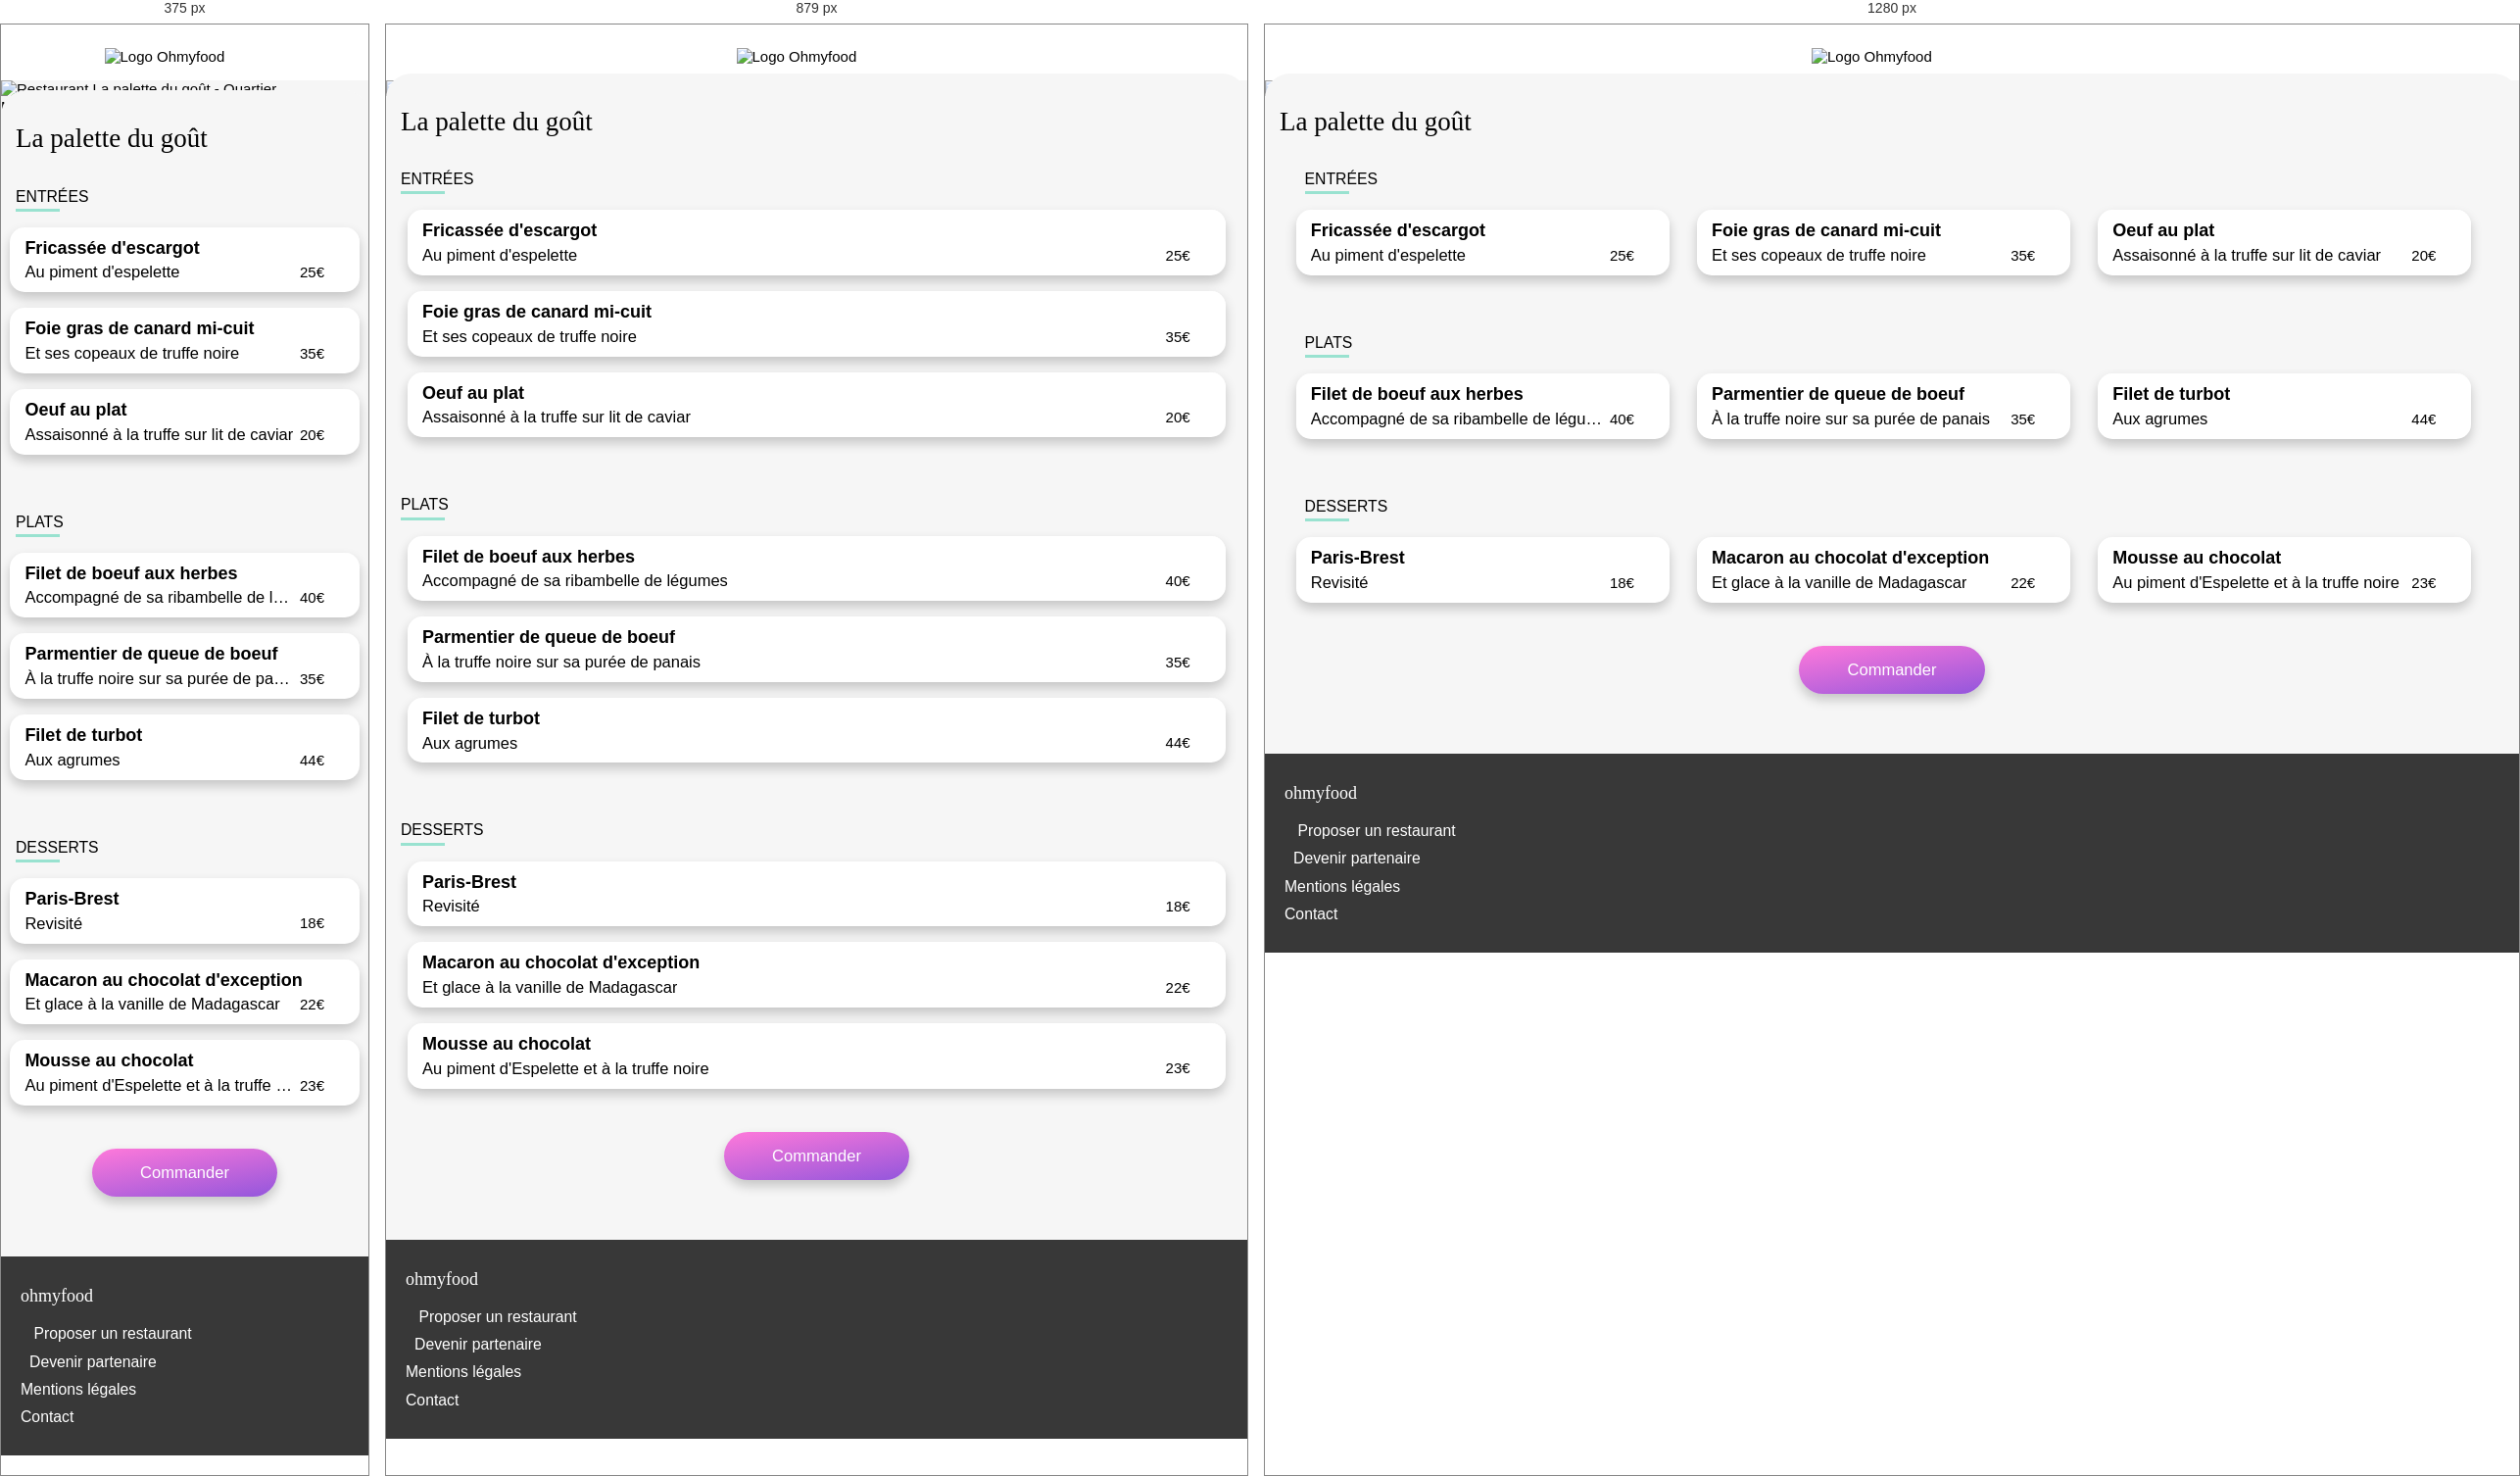
Rendered at 375 px, 879 px and 1280 px, left to right.

<!-- file: la_palette_du_gout.html -->
<!DOCTYPE html>
<html lang="fr">

    <head>
        <meta charset="utf-8" />
        <meta http-equiv="X-UA-Compatible" content="IE=edge" />
        <meta name="viewport" content="width=device-width, initial-scale=1.0" /> 
        <link rel="stylesheet" href="../css/style.css" />
        <link rel="stylesheet" href="https://cdnjs.cloudflare.com/ajax/libs/font-awesome/6.2.0/css/all.min.css">
        <link rel="preconnect" href="https://fonts.googleapis.com">
        <link rel="preconnect" href="https://fonts.gstatic.com" crossorigin>
        <link href="https://fonts.googleapis.com/css2?family=Roboto:wght@100;400;500;700&family=Shrikhand&display=swap" rel="stylesheet">
        <title>La palette du gôut</title>
    </head>

    <body>
        <header>
            <div class="header">
                <div class="header__icon">
                    <a href="../index.html"><i class="fa-solid fa-arrow-left"></i></a>
                </div>
                <div class="header__image">
                        <img srcset="../images/logo/ohmyfood.png 1x,../images/logo/[email-redacted] 2x"
                        src="../images/logo/[email-redacted]" alt="Logo Ohmyfood">
                </div>
                <div class="header__heading header__heading--disable">
                    <h1>ohmyfood</h1>
                </div>
            </div>
        </header>

        <main>
            <section id="image-restaurant">
                <img src="../images/restaurants/jay-wennington-N_Y88TWmGwA-unsplash.jpg"
                alt="Restaurant La palette du goût - Quartier Ménilmontant">
            </section>
            <section id="menu-restaurant">
                <section class="section-title">
                    <div class="section-title__heading">
                        <h1>La palette du goût</h1>
                    </div>
                    <div class="section-title__icon section-card__icon">
                            <i class="fa-regular fa-heart"></i>
                            <i class="fa-solid fa-heart"></i>
                    </div>
                </section>
                <section class="section-menu">
                    <div class="section-menu__heading">
                        <h4>entrées</h4>
                    </div>
                    <div class="section-menu-plat">
                        <div class="section-menu-plat-text">
                            <div class="section-menu-plat-text__heading bloc__heading">Fricassée d'escargot</div>
                            <div class="section-menu-plat-text__byline">
                                <div class="bloc__byline">Au piment d'espelette</div>
                                <span>25€</span>
                            </div>
                        </div>
                        <div class="section-menu-plat__icon section-menu-plat__icon--disable">
                            <i class="fa-solid fa-check"></i>
                        </div>
                    </div>
                    <div class="section-menu-plat">
                        <div class="section-menu-plat-text">
                            <div class="section-menu-plat-text__heading bloc__heading">Foie gras de canard mi-cuit</div>
                            <div class="section-menu-plat-text__byline">
                                <div class="bloc__byline">Et ses copeaux de truffe noire</div>
                                <span>35€</span>
                            </div>
                        </div>
                        <div class="section-menu-plat__icon section-menu-plat__icon--disable">
                            <i class="fa-solid fa-check"></i>
                        </div>
                    </div>
                    <div class="section-menu-plat">
                        <div class="section-menu-plat-text">
                            <div class="section-menu-plat-text__heading bloc__heading">Oeuf au plat</div>
                            <div class="section-menu-plat-text__byline">
                                <div class="bloc__byline">Assaisonné à la truffe sur lit de caviar</div>
                                <span>20€</span>
                            </div>
                        </div>
                        <div class="section-menu-plat__icon section-menu-plat__icon--disable">
                            <i class="fa-solid fa-check"></i>
                        </div>
                    </div>
                </section>
                <section class="section-menu">
                    <div class="section-menu__heading">
                        <h4>plats</h4>
                    </div>
                    <div class="section-menu-plat">
                        <div class="section-menu-plat-text">
                            <div class="section-menu-plat-text__heading bloc__heading">Filet de boeuf aux herbes</div>
                            <div class="section-menu-plat-text__byline">
                                <div class="bloc__byline">Accompagné de sa ribambelle de légumes</div>
                                <span>40€</span>
                            </div>
                        </div>
                        <div class="section-menu-plat__icon section-menu-plat__icon--disable">
                            <i class="fa-solid fa-check"></i>
                        </div>
                    </div>
                    <div class="section-menu-plat">
                        <div class="section-menu-plat-text">
                            <div class="section-menu-plat-text__heading bloc__heading">Parmentier de queue de boeuf</div>
                            <div class="section-menu-plat-text__byline">
                                <div class="bloc__byline">À la truffe noire sur sa purée de panais</div>
                                <span>35€</span>
                            </div>
                        </div>
                        <div class="section-menu-plat__icon section-menu-plat__icon--disable">
                            <i class="fa-solid fa-check"></i>
                        </div>
                    </div>
                    <div class="section-menu-plat">
                        <div class="section-menu-plat-text">
                            <div class="section-menu-plat-text__heading bloc__heading">Filet de turbot</div>
                            <div class="section-menu-plat-text__byline">
                                <div class="bloc__byline">Aux agrumes</div>
                                <span>44€</span>
                            </div>
                        </div>
                        <div class="section-menu-plat__icon section-menu-plat__icon--disable">
                            <i class="fa-solid fa-check"></i>
                        </div>
                    </div>
                </section>
                <section class="section-menu">
                    <div class="section-menu__heading">
                        <h4>desserts</h4>
                    </div>
                    <div class="section-menu-plat">
                        <div class="section-menu-plat-text">
                            <div class="section-menu-plat-text__heading bloc__heading">Paris-Brest</div>
                            <div class="section-menu-plat-text__byline">
                                <div class="bloc__byline">Revisité</div>
                                <span>18€</span>
                            </div>
                        </div>
                        <div class="section-menu-plat__icon section-menu-plat__icon--disable">
                            <i class="fa-solid fa-check"></i>
                        </div>
                    </div>
                    <div class="section-menu-plat">
                        <div class="section-menu-plat-text">
                            <div class="section-menu-plat-text__heading bloc__heading">Macaron au chocolat d'exception</div>
                            <div class="section-menu-plat-text__byline">
                                <div class="bloc__byline">Et glace à la vanille de Madagascar</div>
                                <span>22€</span>
                            </div>
                        </div>
                        <div class="section-menu-plat__icon section-menu-plat__icon--disable">
                            <i class="fa-solid fa-check"></i>
                        </div>
                    </div>
                    <div class="section-menu-plat">
                        <div class="section-menu-plat-text">
                            <div class="section-menu-plat-text__heading bloc__heading">Mousse au chocolat</div>
                            <div class="section-menu-plat-text__byline">
                                <div class="bloc__byline">Au piment d'Espelette et à la truffe noire</div>
                                <span>23€</span>
                            </div>
                        </div>
                        <div class="section-menu-plat__icon section-menu-plat__icon--disable">
                            <i class="fa-solid fa-check"></i>
                        </div>
                    </div>
                </section>
                <section class="section-menu">
                    <div class="section-menu__button">
                        <a href="#" class="button">Commander</a>
                    </div>
                </section>
            </section>
        </main>

        <footer>
            <div class="footer">
                <div class="footer__heading">ohmyfood</div>
                <div class="footer__list">
                    <ul>
                        <li><a href="#"><i class="fa-solid fa-utensils"></i>&nbsp;Proposer un restaurant</a></li>
                        <li><a href="#"><i class="fa-solid fa-handshake-angle"></i>Devenir partenaire</a></li>
                        <li><a href="#">Mentions légales</a></li>
                        <li><a href="mailto:[email-redacted]">Contact</a></li>
                    </ul>
                </div>
            </div>
        </footer>
    </body>
</html>

/* @media block from style.css */
@media screen and (min-width: 768px) and (max-width: 991px) {
  body {
    max-width: 1024px;
  }
}

/* @media block from style.css */
@media screen and (max-width: 767px) {
  body {
    max-width: 767px;
  }
}

/* @media block from style.css */
@media screen and (min-width: 768px) {
  .localization__form {
    margin-bottom: 3.6666666667em;
  }
}

/* @media block from style.css */
@media screen and (min-width: 768px) {
  .localization__byline {
    margin-bottom: 4.3333333333em;
  }
}

/* @media block from style.css */
@media screen and (min-width: 768px) {
  .section__heading {
    text-align: center;
  }
}

/* @media block from style.css */
@media screen and (min-width: 992px) {
  .section__all-buttons {
    flex-direction: row;
    margin-left: auto;
    margin-right: auto;
    gap: 0em;
    width: 100%;
  }
}

/* @media block from style.css */
@media screen and (min-width: 992px) {
  .section-cards {
    flex-direction: row;
  }
}

/* @media block from style.css */
@media screen and (min-width: 992px) {
  .section-menu {
    padding-left: 2%;
    padding-right: 2%;
  }
}

/* @media block from style.css */
@media screen and (min-width: 992px) {
  .section-menu {
    flex-direction: row;
    flex-wrap: wrap;
  }
}

/* @media block from style.css */
@media screen and (min-width: 992px) {
  .section-menu-plat {
    width: 31%;
    margin-left: 0.5%;
    margin-right: 0.5%;
  }
}

/* @media block from style.css */
@media screen and (min-width: 768px) {
  .loader__heading {
    font-size: 4em;
    font-weight: 600;
  }
}

/* @media block from style.css */
@media screen and (min-width: 768px) {
  @keyframes icon {
    0% {
      opacity: 1;
      transform: scale(0);
    }
    100% {
      opacity: 0;
      transform: scale(6);
    }
  }
  @keyframes heading {
    0%, 20% {
      opacity: 0;
      letter-spacing: 1.3333333333em;
    }
    65%, 95% {
      opacity: 1;
      letter-spacing: 0.0666666667em;
    }
    95%, 100% {
      opacity: 0;
    }
  }
}